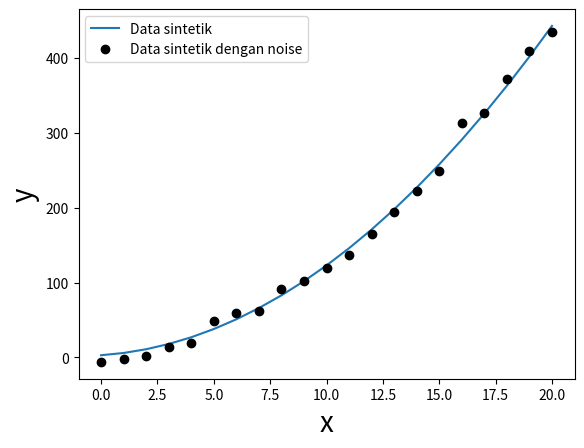

This chart was generated by the following Python code:
import numpy as np
import matplotlib.pyplot as plt
import random

#xmin = 0, xmax = 20
x = np.arange(0,20+1,1)
N = len(x)

#Model parameter d = m1 + m2x + m3x^(2)
# m1 = 3
# m2 = 2
# m3 = 1
m = [3,2,1]

#Matriks Kernel G
# [ 1 x x^(2)]
# [ 1 x1 x2^(2)]
# [ 1 .. ..    ]
# [ 1 .. ..    ]
# [ 1 xn xn^(2)]

G = np.ones((N,3))
G[:,1] = x
G[:,2] = x**2

# d = G.m
d = np.dot(G,m)

#Penambahan noise
# 0 = Distribusi normal
# 10 = Standar Deviasi
# N = Banyaknya array noise sama dengan banyaknya array data
d_noise = [0 for i in range(N)]
noise = np.random.normal(0,10,N)
for i in range(N):
    d_noise[i] = d[i] + noise[i]

print("Data Sintetik : ", d)
print("Noise : ", noise)
print("Data dengan noise : ", d_noise)

plt.plot(x,d,"-", label = "Data sintetik")
plt.plot(x,d_noise,"ko", label = "Data sintetik dengan noise")
plt.xlabel("x", fontsize=20)
plt.ylabel("y", fontsize=20)
plt.legend(loc="upper left")
plt.show()
